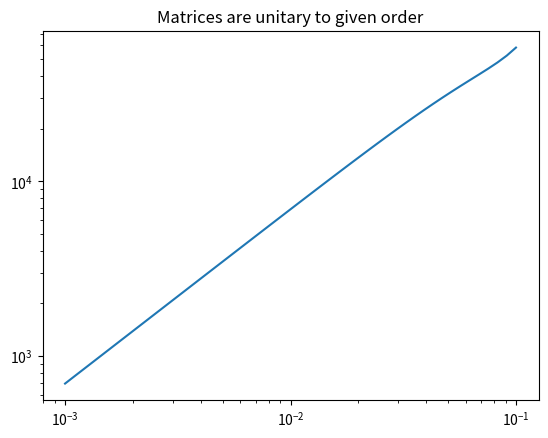

This figure's Python source:
import numpy as np
import sympy
from sympy import (
    Symbol, MatrixSymbol, Matrix,
    diff, BlockMatrix, BlockDiagMatrix,
    ZeroMatrix, Identity
)
from sympy.physics.quantum.dagger import Dagger
from sympy.physics.quantum import TensorProduct
import matplotlib.pyplot as plt

# ### Obtaining $\tilde{H}^{(n)AB}$

# +
N = Symbol('N')

U_AA = Symbol('U^{AA}')
U_AB = Symbol('U^{AB}')
U_BB = Symbol('U^{BB}')

V_AB = Symbol('V^{AB}')

# +
wanted_order = 4

H_AA = MatrixSymbol('H^{AA}_0', N/2, N/2)
H_BB = MatrixSymbol('H^{BB}_0', N/2, N/2)

H_1_AA = MatrixSymbol('H^{AA}_1', N/2, N/2)
H_1_BB = MatrixSymbol('H^{BB}_1', N/2, N/2)
H_2_AB = MatrixSymbol('H^{AB}_2', N/2, N/2)
H_2_BA = Dagger(H_2_AB)

U_AAn = [Identity(N/2), ZeroMatrix(N/2, N/2)]
U_ABn = [ZeroMatrix(N/2, N/2), ZeroMatrix(N/2, N/2)]
U_BAn = [ZeroMatrix(N/2, N/2), ZeroMatrix(N/2, N/2)]
U_BBn = [Identity(N/2), ZeroMatrix(N/2, N/2)]
U_AAn += [MatrixSymbol(U_AA.name + '_{}'.format(n), N/2, N/2) for n in range(2, wanted_order + 1)]
U_ABn += [MatrixSymbol(U_AB.name + '_{}'.format(n), N/2, N/2) for n in range(2, wanted_order + 1)]
U_BAn += [Dagger(U_ABn[n]) for n in range(2, wanted_order + 1)]
U_BBn += [MatrixSymbol(U_BB.name + '_{}'.format(n), N/2, N/2) for n in range(2, wanted_order + 1)]

V_ABn = [ZeroMatrix(N/2, N/2), Identity(N/2)]
V_BAn = [ZeroMatrix(N/2, N/2), -Identity(N/2)]
V_ABn += [MatrixSymbol(V_AB.name + '_{}'.format(n), N/2, N/2) for n in range(2, wanted_order + 1)]
V_BAn += [-Dagger(V_ABn[n]) for n in range(2, wanted_order + 1)]

H_0 = BlockMatrix([[H_AA, ZeroMatrix(N/2, N/2)], [ZeroMatrix(N/2, N/2), H_BB]])
H_p = BlockMatrix([[H_1_AA, H_2_AB], [H_2_BA, H_1_BB]])

U_n = [BlockMatrix([[U_AAn[n], U_ABn[n]], [U_BAn[n], U_BBn[n]]]) for n in range(0, wanted_order + 1)]
V_n = [BlockMatrix([[ZeroMatrix(N/2, N/2), V_ABn[n]], [V_BAn[n], ZeroMatrix(N/2, N/2)]]) for n in range(0, wanted_order + 1)]

zero = BlockMatrix([[ZeroMatrix(N/2, N/2), ZeroMatrix(N/2, N/2)], [ZeroMatrix(N/2, N/2), ZeroMatrix(N/2, N/2)]])


# -

# $$
# \tilde{H}^{(n)} = \sum_{i=0}^n (U_{n-i} - V_{n-i}) H_0 (U_i + V_i) + \sum_{i=0}^{n-1} (U_{n-i-1} - V_{n-i-1}) H_p (U_i + V_i).
# $$

def H_tilde(H_0, H_p, wanted_order, U_n, V_n):
    """Returns H tilde to a certain order"""
    H_tilde_n = []

    for n in range(0, wanted_order+1):
        if isinstance(V_n[0], sympy.matrices.expressions.blockmatrix.BlockMatrix):
            first_term = zero
            second_term = zero
        else:
            first_term = np.zeros_like(V_n[0])
            second_term = np.zeros_like(V_n[0])

        for i in range(0, n + 1):
            first_term += (U_n[n-i] - V_n[n-i]) @ H_0 @ (U_n[i] + V_n[i])
            if i<n:
                second_term += (U_n[n-i-1] - V_n[n-i-1]) @ H_p @ (U_n[i] + V_n[i])
        H_tilde_n.append(first_term + second_term)
    return H_tilde_n


H_tilde_n = H_tilde(H_0, H_p, wanted_order, U_n, V_n)

sympy.block_collapse(H_tilde_n[1]).blocks[0, 1] # should be 0 and give condition for V^AB

sympy.block_collapse(H_tilde_n[1]).blocks[1, 0] # should be 0 and give condition for V^AB


# ### Computing $U_n$ and $V_n$

def compute_next_orders(H_0, H_p, wanted_order, N_A=None):
    """
    H_0 : np Hamiltonian in eigenbasis and ordered by eigenenergy.
    H_p : np Hamiltonian in eigenbasis of H_0
    wanted_order : int order of perturbation
    
    Returns:
    U_AAn : list of AA block matrices up to order wanted_order
    U_BBn : list of BB block matrices up to order wanted_order
    V_ABn : list of AB block matrices up to order wanted_order
    """
    N = H_0.shape[0]
    if N_A is None:
        N_A = N // 2
    N_B = N - N_A

    H_0_AA = H_0[:N_A, :N_A]
    H_0_BB = H_0[N_A:, N_A:]
    H_p_AA = H_p[:N_A, :N_A]
    H_p_AB = H_p[:N_A, N_A:]
    H_p_BB = H_p[N_A:, N_A:]

    # Blocks of U and V
    # 0th order
    U_AAn = [np.eye(N_A, dtype=complex)]
    U_BBn = [np.eye(N_B, dtype=complex)]
    V_ABn = [np.zeros((N_A, N_B), dtype=complex)]
    if wanted_order == 0:
        return U_AAn, U_BBn, V_ABn
    
    #1st order
    E_A = np.diag(H_0)[:N_A]
    E_B = np.diag(H_0)[N_A:]
    energy_denominators = 1/(E_A.reshape(-1, 1) - E_B)
    
    U_AAn.append(np.zeros((N_A, N_A), dtype=complex))
    U_BBn.append(np.zeros((N_B, N_B), dtype=complex))
    V_ABn.append(-H_p_AB * energy_denominators)
    if wanted_order == 1:
        return U_AAn, U_BBn, V_ABn

    for n in range(2, wanted_order+1):
        U_AA_next = np.zeros((N_A, N_A), dtype=complex)
        U_BB_next = np.zeros((N_B, N_B), dtype=complex)
        # i=0 term from the sum in the expression from the note
        Y_next = np.zeros_like(V_ABn[0])
        for i in range(n):
            Y_next -= (
                + U_AAn[n-i-1] @ H_p_AA @ V_ABn[i]
                + U_AAn[n-i-1] @ H_p_AB @ U_BBn[i]
                - V_ABn[n-i-1] @ H_p_AB.conj().T @ V_ABn[i]
                - V_ABn[n-i-1] @ H_p_BB @ U_BBn[i]
            )
            if not i:
                continue  # Most terms in the sums go from 1.

            U_AA_next -= (U_AAn[n-i] @ U_AAn[i] + V_ABn[n-i] @ V_ABn[i].conj().T) / 2
            U_BB_next -= (U_BBn[n-i] @ U_BBn[i] + V_ABn[n-i].conj().T @ V_ABn[i]) / 2
            Y_next -= U_AAn[n-i] @ H_0_AA @ V_ABn[i] - V_ABn[n-i] @ H_0_BB @ U_BBn[i]

        U_AAn.append(U_AA_next)
        U_BBn.append(U_BB_next)
        V_ABn.append(Y_next * energy_denominators)
        
    return U_AAn, U_BBn, V_ABn


# ### Testing

# +
wanted_order = 5
N_A = 4
N_B = 5
N = N_A + N_B
H_0 = np.diag(np.sort(np.random.randn(N)))

H_p = np.random.random(size=(N, N)) + 1j * np.random.random(size=(N, N))
H_p += H_p.conj().T
H_p = H_p

U_AAn, U_BBn, V_ABn = compute_next_orders(H_0, H_p, wanted_order, N_A=N_A)
assert all(U_AA.shape == (N_A, N_A) for U_AA in U_AAn)
assert all(U_BB.shape == (N_B, N_B) for U_BB in U_BBn)
assert all(V_AB.shape == (N_A, N_B) for V_AB in V_ABn)

# +
U_n = [np.block([[U_AA, np.zeros((N_A, N_B))], [np.zeros((N_B, N_A)), U_BB]]) for U_AA, U_BB in zip(U_AAn, U_BBn)]
V_n = [np.block([[np.zeros((N_A, N_A)), V_AB], [-V_AB.conj().T, np.zeros((N_B, N_B))]]) for V_AB in V_ABn]

H_tilde_n = H_tilde(H_0, H_p, wanted_order, U_n, V_n)
for H_tilde_ord in H_tilde_n:
    non_hermiticity = np.linalg.norm(H_tilde_ord - H_tilde_ord.T.conj())
    assert non_hermiticity < 1e-10, non_hermiticity
    assert np.linalg.norm(H_tilde_ord[:N_A, N_A:]) < 1e-10

def unitarity(strength, U_n, V_n):
    U_tot = sum(
        (strength**i * (U + V) for i, (U, V) in enumerate(zip(U_n, V_n))),
        np.zeros_like(U_n[0])
    )
    return np.linalg.norm(U_tot.T.conj() @ U_tot - np.identity(U_n[0].shape[0]))

def H_pert(strength, H_tilde_n):
    return sum(
        (strength**i * H for i, H in enumerate(H_tilde_n)),
        np.zeros_like(H_tilde_n[0])
    )

def E_pert(strength, H_tilde_n):
    return np.linalg.eigvalsh(H_pert(strength, H_tilde_n))

def E_exact(strength, H_0, H_p):
    return np.linalg.eigvalsh(H_0 + strength * H_p)

strengths = np.logspace(-3, -1)
pert_energies = np.array([E_pert(strength, H_tilde_n) for strength in strengths])
exact_energies = np.array([E_exact(strength, H_0, H_p) for strength in strengths])

plt.figure()
plt.plot(
    strengths,
    [unitarity(strength, U_n, V_n) for strength in strengths] / strengths**(wanted_order)
)
plt.loglog()
plt.title("Matrices are unitary to given order");
# -
